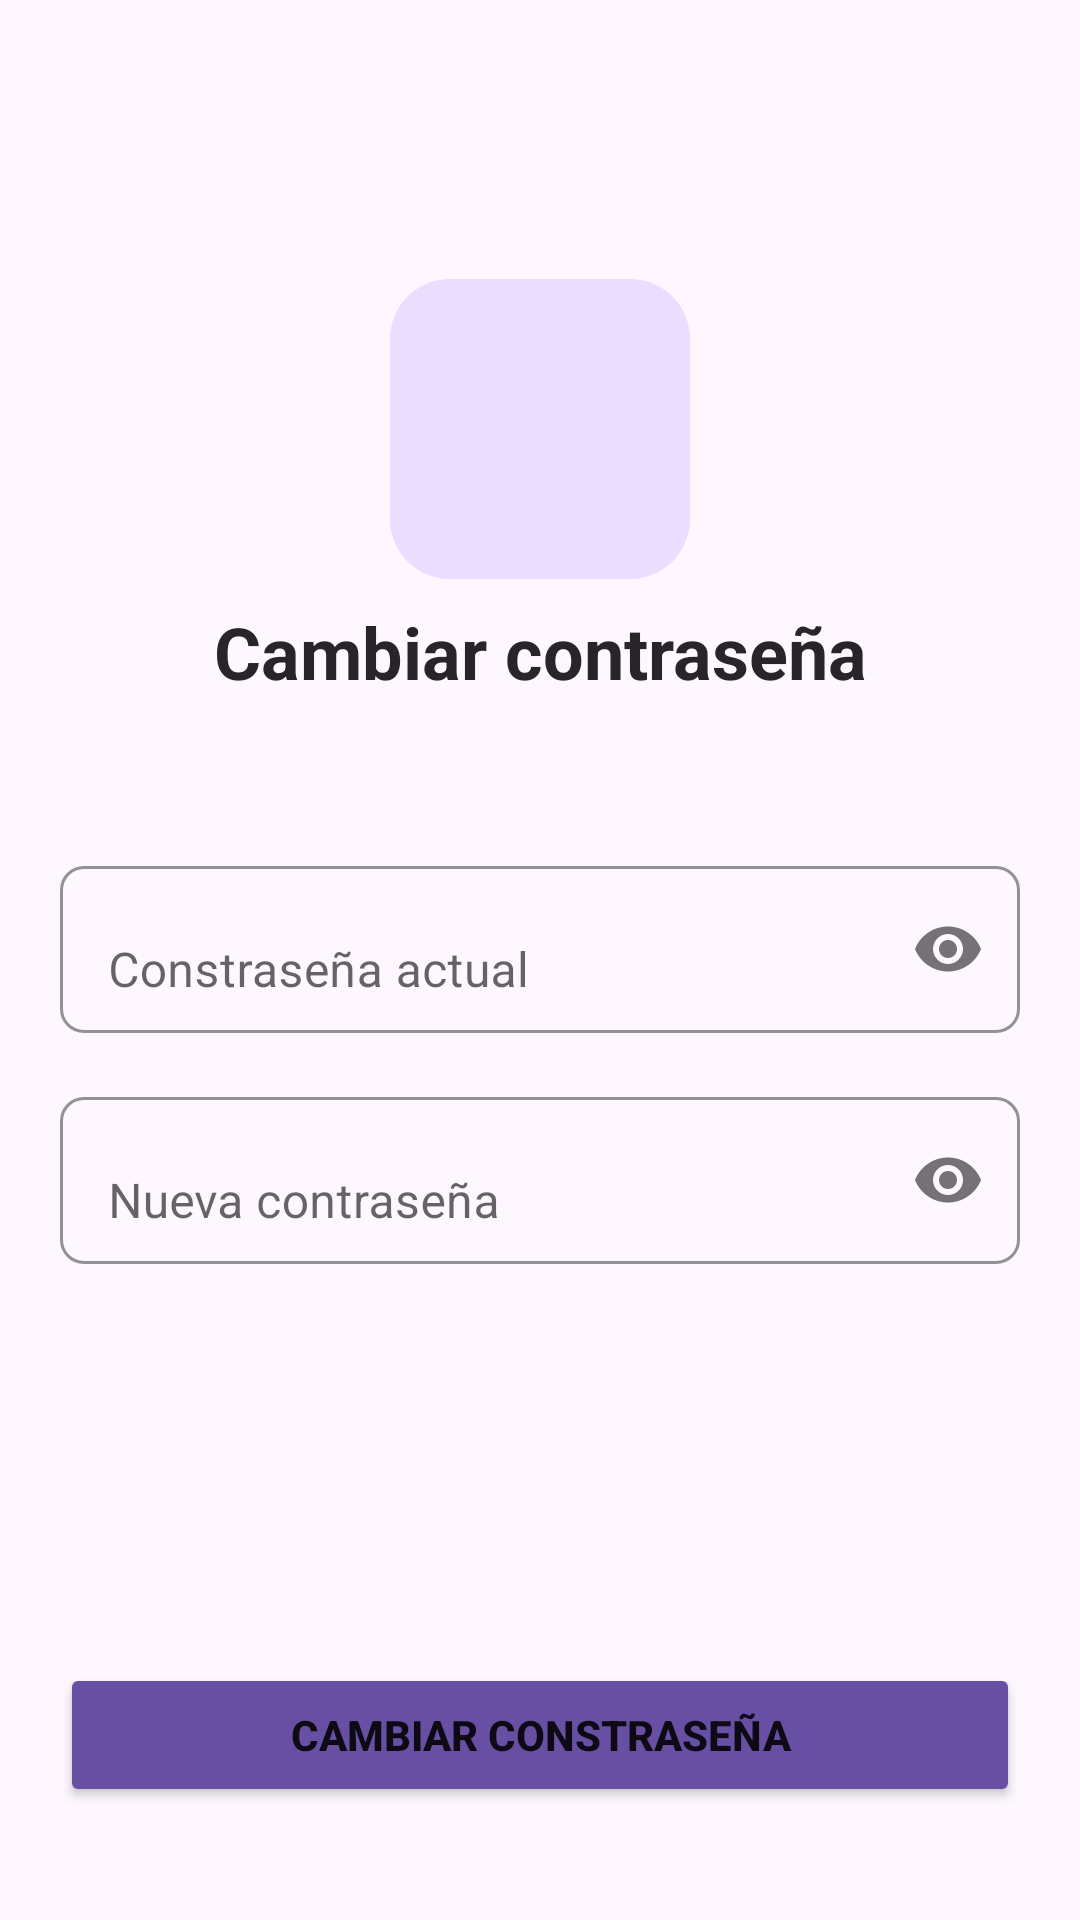

Layout XML and referenced resources for this Android screen:
<!-- AndroidManifest.xml: application theme Theme.Inmobiliaria -->
<!-- res/layout/fragment_perfil_cambiar_clave.xml -->
<?xml version="1.0" encoding="utf-8"?>
<FrameLayout xmlns:android="http://schemas.android.com/apk/res/android"
    xmlns:app="http://schemas.android.com/apk/res-auto"
    xmlns:tools="http://schemas.android.com/tools"
    android:layout_width="match_parent"
    android:layout_height="match_parent"
    android:background="@color/background"
    tools:context=".ui.perfil.cambiar_clave_perfil.PerfilCambiarClaveFragment" >

    <androidx.constraintlayout.widget.ConstraintLayout
        android:layout_width="match_parent"
        android:layout_height="match_parent"
        android:paddingHorizontal="20dp">

        <ImageView
            android:id="@+id/imageView"
            android:layout_width="100dp"
            android:layout_height="100dp"
            android:layout_marginTop="93dp"
            android:background="@drawable/background_perfil"
            android:backgroundTint="#EADDFF"
            android:paddingHorizontal="20dp"
            android:src="@drawable/key_24px2"
            app:layout_constraintEnd_toEndOf="parent"
            app:layout_constraintStart_toStartOf="parent"
            app:layout_constraintTop_toTopOf="parent"
            app:tint="@color/primaryDark" />

        <TextView
            android:id="@+id/tvCredencialesTitulo"
            android:layout_width="wrap_content"
            android:layout_height="wrap_content"
            android:layout_marginTop="8dp"
            android:text="Cambiar contraseña"
            android:textColor="@color/inm_black"
            android:textSize="24sp"
            android:textStyle="bold"
            app:layout_constraintEnd_toEndOf="parent"
            app:layout_constraintStart_toStartOf="parent"
            app:layout_constraintTop_toBottomOf="@+id/imageView" />

        <com.google.android.material.textfield.TextInputLayout
            android:id="@+id/etClavePerfilActual"
            android:layout_width="match_parent"
            android:layout_height="wrap_content"
            android:layout_marginTop="50dp"
            android:hint="Constraseña actual"
            app:boxBackgroundColor="#00FFFFFF"
            app:boxBackgroundMode="outline"
            app:boxCornerRadiusBottomEnd="8dp"
            app:boxCornerRadiusBottomStart="8dp"
            app:boxCornerRadiusTopEnd="8dp"
            app:boxCornerRadiusTopStart="8dp"
            app:hintEnabled="true"
            app:layout_constraintStart_toStartOf="parent"
            app:layout_constraintTop_toBottomOf="@+id/tvCredencialesTitulo"
            app:endIconMode="password_toggle">

            <com.google.android.material.textfield.TextInputEditText
                android:id="@+id/etClavePerfilActualTF"
                android:layout_width="match_parent"
                android:layout_height="wrap_content"
                android:inputType="textPassword" />
        </com.google.android.material.textfield.TextInputLayout>

        <com.google.android.material.textfield.TextInputLayout
            android:id="@+id/etClavePerfilNueva"
            android:layout_width="match_parent"
            android:layout_height="wrap_content"
            android:layout_marginTop="16dp"
            android:hint="Nueva contraseña"
            app:boxBackgroundColor="#00FFFFFF"
            app:boxBackgroundMode="outline"
            app:boxCornerRadiusBottomEnd="8dp"
            app:boxCornerRadiusBottomStart="8dp"
            app:boxCornerRadiusTopEnd="8dp"
            app:boxCornerRadiusTopStart="8dp"
            app:hintEnabled="true"
            app:layout_constraintStart_toStartOf="parent"
            app:layout_constraintTop_toBottomOf="@+id/etClavePerfilActual"
            app:endIconMode="password_toggle">

            <com.google.android.material.textfield.TextInputEditText
                android:id="@+id/etClavePerfilNuevaTF"
                android:layout_width="match_parent"
                android:layout_height="wrap_content"
                android:inputType="textPassword" />
        </com.google.android.material.textfield.TextInputLayout>

        <Button
            android:id="@+id/btClavePerfilCambiar"
            android:layout_width="0dp"
            android:layout_height="wrap_content"
            android:layout_marginTop="48dp"
            android:backgroundTint="@color/primary"
            android:paddingVertical="14dp"
            android:text="Cambiar constraseña"
            android:textStyle="bold"
            app:cornerRadius="@dimen/item_transform_image_length"
            app:layout_constraintBottom_toBottomOf="parent"
            app:layout_constraintEnd_toEndOf="parent"
            app:layout_constraintHorizontal_bias="0.0"
            app:layout_constraintStart_toStartOf="parent"
            app:layout_constraintTop_toBottomOf="@+id/etClavePerfilNueva"
            app:layout_constraintVertical_bias="0.694" />

    </androidx.constraintlayout.widget.ConstraintLayout>
</FrameLayout>
<!-- resources referenced by this layout -->
<resources>
  <color name="background">#FFFEF7FF</color>
  <color name="inm_black">#FF27252A</color>
  <color name="primary">#FF6750A4</color>
  <color name="primaryDark">#FF21005D</color>
  <!-- drawable background_perfil (drawable) -->
  <?xml version="1.0" encoding="utf-8"?>
  <selector xmlns:android="http://schemas.android.com/apk/res/android">
      <item>
          <shape android:shape="rectangle">
              <solid android:color="@color/gray_light"/>
              <corners android:radius="20dp"/>
          </shape>
      </item>
  </selector>
  <style name="Theme.Inmobiliaria" parent="Theme.MaterialComponents.Light">
          
          <item name="colorPrimary">@color/primary</item>
          <item name="colorPrimaryVariant">@color/secondary</item>
          <item name="colorOnPrimary">@color/background</item>
          
          <item name="colorSecondary">@color/primary</item>
          <item name="colorSecondaryVariant">@color/secondary</item>
          <item name="colorOnSecondary">@color/gray</item>
          
          <item name="android:statusBarColor">@color/background</item>
          
          <item name="android:windowLightStatusBar">true</item>
      </style>
  <color name="gray_light">#FFE6E0E9</color>
  <color name="secondary">#FF8573B6</color>
  <color name="gray">#FF404040</color>
</resources>
